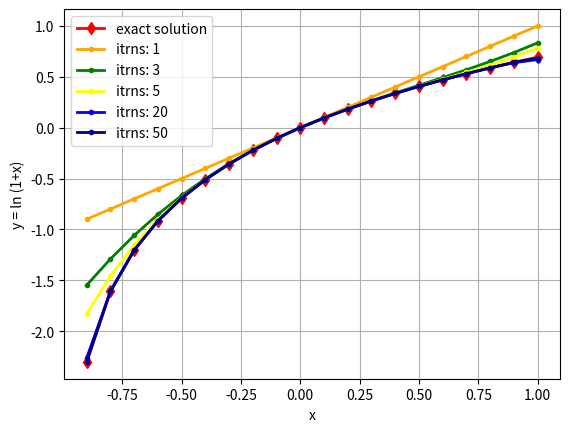
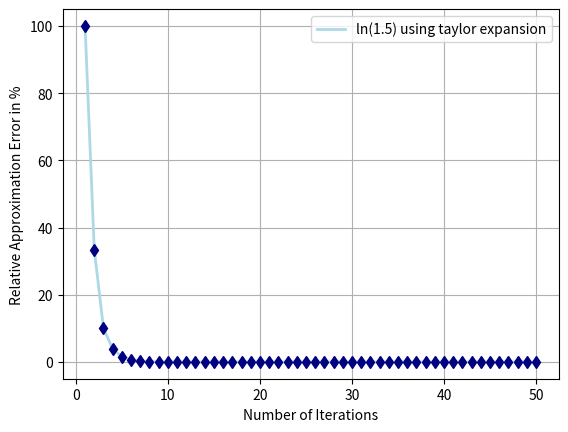

The script that saved these images, in order: (Note: this script raises an exception after producing the figures.)
# -*- coding: utf-8 -*-
"""
Created on Fri May 17 11:05:55 2019

@author: home
"""

import numpy as np
import math as m

def taylorlog(x, itr):
    sum =  0.0
    for i in range(1,itr+1):
        sum += ((x**i)/(i))*((-1)**(i+1))
    return sum
vecfunc = np.vectorize(taylorlog)


def errorfunc(itr):
    return abs(vecfunc(0.5,itr)-vecfunc(0.5,itr-1))/vecfunc(0.5,itr)

import matplotlib.pyplot as p
x = np.arange(-1.0,1.1,0.1)
x = x[x > -1.0]
y = np.log(1+x)
p.grid()
p.figure(1)
p.xlabel("x")
p.ylabel("y = ln (1+x)")
p.plot(x,y,'bd-',color="red",linewidth = 2.0, label = "exact solution")
p.legend()


x = np.arange(-1.0,1.1,0.1)
x = x[x > -1.0]
y = taylorlog(x,1)
p.plot(x,y,'b.-',color="orange",linewidth = 2.0, label = "itrns: 1")
p.legend()

x = np.arange(-1.0,1.1,0.1)
x = x[x > -1.0]
y = taylorlog(x,3)
p.plot(x,y,'b.-',color="green",linewidth = 2.0, label = "itrns: 3")
p.legend()

x = np.arange(-1.0,1.1,0.1)
x = x[x > -1.0]
y = taylorlog(x,5)
p.plot(x,y,'b.-',color="yellow",linewidth = 2.0, label = "itrns: 5")
p.legend()

x = np.arange(-1.0,1.1,0.1)
x = x[x > -1.0]
y = taylorlog(x,20)
p.plot(x,y,'b.-',color="blue",linewidth = 2.0, label = "itrns: 20")
p.legend()

x = np.arange(-1.0,1.1,0.1)
x = x[x > -1.0]
y = taylorlog(x,50)
p.plot(x,y,'b.-',color="navy",linewidth = 2.0, label = "itrns: 50")
p.legend()

#graph saved
#p.savefig("First Graph.pdf", dpi = 500)

#second graph
p.figure(2)
iterations = np.arange(1,51,1)
error = errorfunc(iterations)*100
p.plot(iterations, error, '-', color="lightblue", label = "ln(1.5) using taylor expansion", linewidth = 2.0)
p.legend()
p.grid()
p.plot(iterations, error, 'd', color="navy")
p.xlabel("Number of Iterations")
p.ylabel("Relative Approximation Error in %")
#graph saved
p.savefig("Error Graph.pdf", dpi = 500)


i = 4
while i:
     print("Enter value of x: ")
     x = float(input())
     print("Enter number of iterations:")
     iterations = int(input())
     print("Value of ln("+str(1+x)+") for " ,iterations, "iterations is: ", taylorlog(x, iterations))
     i -= 1
    




